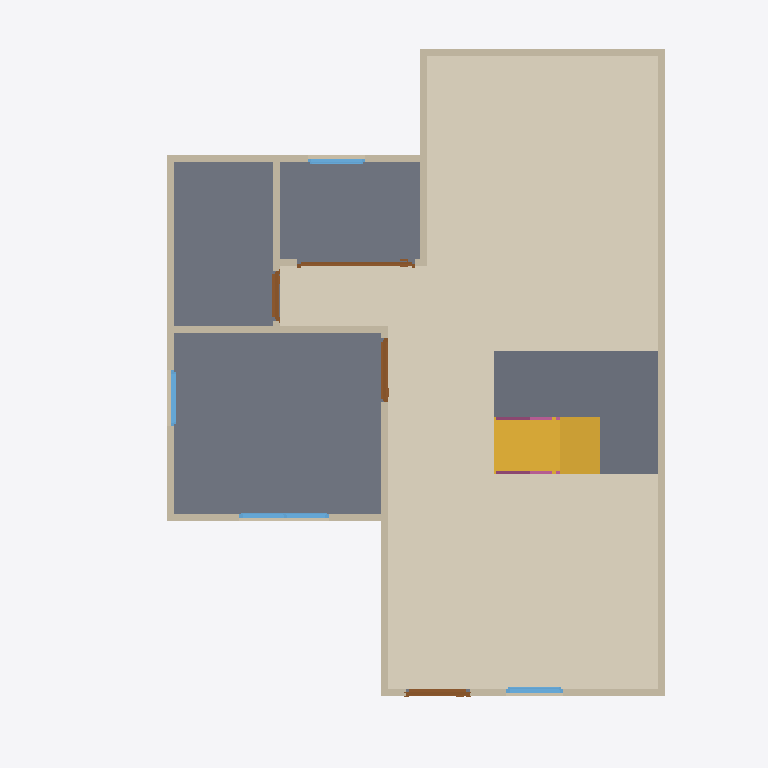
Plan cut of the same IFC building model at storey 'GF' (level 0.00 m, cut at 1.40 m), seen from above with north up, elements coloured by IFC class: 13 walls (beige), 4 doors (brown), 4 windows (light blue), 3 slabs (grey), 2 railings (pink), 1 covering (cream), 1 stair flight (yellow). Cut surfaces are drawn darker.
Extent 10.0 m × 10.0 m × 7.1 m (x, y, z). Storeys (3): GF at 0.00 m; Roof at 0.00 m; 2F at 3.00 m. Elements (68): 27 IfcWall, 12 IfcRailing, 10 IfcDoor, 9 IfcWindow, 6 IfcSlab, 2 IfcStairFlight, 1 IfcCovering, 1 IfcRoof.

HEADER;
FILE_DESCRIPTION(('ViewDefinition[DesignTransferView]'),'2;1');
FILE_NAME('s04-activity.ifc','2026-10-06T14:57:35+08:00',(''),(''),'IfcOpenShell 0.8.5-post1','Bonsai 0.8.5-post1','Nobody');
FILE_SCHEMA(('IFC4'));
ENDSEC;
DATA;
#1=IFCPROJECT('32NlS3AzLFiPSDR$ptr8b0',$,'My Project',$,$,$,$,(#10,#22),#5);
#27=IFCSITE('1GgEF2Mdz6fQWkGDocwsbU',$,'My Site',$,$,#50,$,$,$,$,$,$,$,$);
#33=IFCBUILDING('1C5_GswK56$Rs6is6DfQGm',$,'My Building',$,$,#56,$,$,$,$,$,$);
#39=IFCBUILDINGSTOREY('0VdURIdgXC49H_zyr6vSdv',$,'2F',$,$,#13771,$,$,$,$);
#63=IFCBUILDINGSTOREY('3Ds90qsFX8XeFKkgAUOonM',$,'GF',$,$,#79,$,$,$,$);
#10042=IFCBUILDINGSTOREY('3M5j4ampf05vs7yX9YKKA4',$,'Roof',$,$,#13881,$,$,$,$);
#10569=IFCCOVERING('38GW8cVj1ErOGdNWcqu7Y9',$,'Covering',$,$,#10592,#10583,$,$);
#1136=IFCSLAB('2HGgQGdNTA$hE0xcACKfGC',$,'Slab',$,$,#1144,#1151,$,$);
#11383=IFCSLAB('2WvE6_DxrDVhPjKQTNOts$',$,'Slab',$,$,#12144,#11398,$,$);
#11539=IFCSLAB('1f3Zkt4UjAMxwTVWBAV7NT',$,'Slab',$,$,#12149,#11553,$,$);
#10639=IFCSTAIRFLIGHT('2Ruu1wlQTANO_MyeAxL$_1',$,'StairFlight',$,$,#11372,#10648,$,8,7,0.22499999403953552,0.25,.STRAIGHT.);
#167=IFCWALL('1r5_Z7g$9EjxXRrXGD88k7',$,'Wall',$,$,#1116,#173,$,$);
#267=IFCWALL('25snr8BEf5cxT1ocr8ArjX',$,'Wall',$,$,#542,#273,$,$);
#192=IFCWALL('2kMDdy6kzABRRFQY1ieEdO',$,'Wall',$,$,#451,#198,$,$);
#242=IFCWALL('2OtT1KEEX7aPnStrtCNDNf',$,'Wall',$,$,#253,#248,$,$);
#645=IFCWALL('24BnmfsLn2SBAGekmy6YrY',$,'Wall',$,$,#656,#651,$,$);
#127=IFCWALL('1nelYUEp16Cw2CBtmMMBkD',$,'Wall',$,$,#1084,#135,$,$);
#317=IFCWALL('2$_hfahrj1H9IeWUtc0NcT',$,'Wall',$,$,#606,#323,$,$);
#292=IFCWALL('23Xd9ruiP1FwBGu3uAP6Rf',$,'Wall',$,$,#574,#298,$,$);
#620=IFCWALL('1qevxU_cHB_PATvsZKx6E9',$,'Wall',$,$,#631,#626,$,$);
#750=IFCWALL('1mYevEdtf3wBSxUUKGKOCM',$,'Wall',$,$,#792,#756,$,$);
#217=IFCWALL('0iDW6gf0b64RzrO8QbZFhG',$,'Wall',$,$,#483,#223,$,$);
#820=IFCWALL('2eO4dx9Vj2xvPebwGDs8ut',$,'Wall',$,$,#1020,#826,$,$);
#2763=IFCDOOR('36XysP7$P7Nv90Vy0ldnku',$,'Door',$,$,#3202,#2772,$,2.0,1.6585674285888672,$,.SLIDING_TO_RIGHT.,$);
#1267=IFCDOOR('3pYVc7_K1DFh0ftXE5Dc$U',$,'Door',$,$,#1465,#1276,$,2.0,0.8999999761581421,$,.SINGLE_SWING_LEFT.,$);
#3801=IFCWINDOW('0MIyiOcnD0BBXt1lLf5Am9',$,'Window',$,$,#4454,#3810,$,0.8999999761581421,1.2571804523468018,$,.DOUBLE_PANEL_VERTICAL.,$);
#1574=IFCDOOR('1glxdwSUj6CuDrtek58JNY',$,'Door',$,$,#1772,#1583,$,2.0,0.8999999761581421,$,.SINGLE_SWING_RIGHT.,$);
#1946=IFCDOOR('0Qzc5aHXj8m8lObqr89toR',$,'Door',$,$,#2589,#1955,$,2.0,0.7054365873336792,$,.SINGLE_SWING_LEFT.,$);
#3428=IFCWINDOW('3jkYQMn2X6jx1nJvqBX6oG',$,'Window',$,$,#5210,#3437,$,0.8999999761581421,0.8035346269607544,$,.SINGLE_PANEL.,$);
#4791=IFCWINDOW('16qWvmkvT3reSXwee12MmP',$,'Window',$,$,#5052,#4800,$,0.8999999761581421,0.8076488375663757,$,.SINGLE_PANEL.,$);
#4536=IFCWINDOW('0H1dsmVFL5XBYu138_KLzi',$,'Window',$,$,#4709,#4545,$,0.8999999761581421,0.7914193868637085,$,.SINGLE_PANEL.,$);
#12440=IFCRAILING('1glvxRwlfELg5p7Py6QJF6',$,'Railing',$,'FRAMELESS_PANEL',#12559,#12449,$,.USERDEFINED.);
#12581=IFCRAILING('3E18QJ6VX2Lw_K04LzraV$',$,'Railing',$,'FRAMELESS_PANEL',#12606,#12594,$,.USERDEFINED.);
#845=IFCWALL('2S5249wKv6FuJiRcSt5Rfw',$,'Wall',$,$,#1065,#851,$,$);
ENDSEC;
